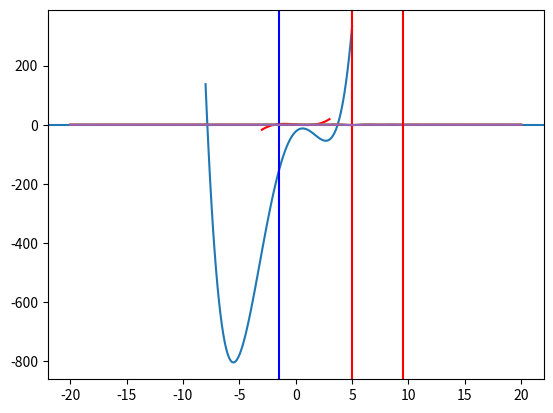
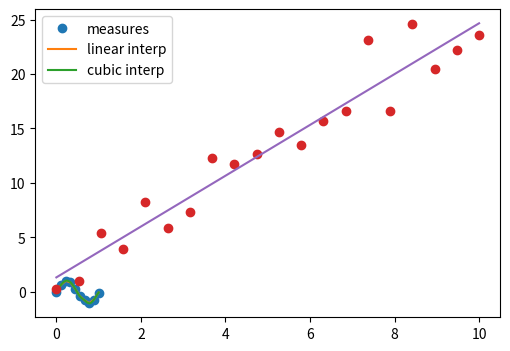

Generate these figures, in order, with matplotlib: (Note: this script raises an exception after producing the figures.)
import numpy as np
import matplotlib.pyplot as plt
from scipy import optimize

%matplotlib inline

def f(x):
    return x**3-3*x+1

x = np.linspace(-3, 3, 100)
plt.axhline(0)
plt.plot(x, f(x),'r-')

from scipy.optimize import newton
# The Newton method just needs the initial point
x1, x2, x3 = newton(f, -3), newton(f, 0), newton(f, 3)
print(x1, x2, x3)

%timeit newton(f, 0)

from scipy.optimize import brentq
# Specifying the function and the range to look for zeroes is mandatory
x1, x2, x3 = brentq(f, -3, 0), brentq(f, 0, 1), brentq(f, 1,3)
print(x1, x2, x3)

%timeit brentq(f, 0, 1)

from scipy.optimize import root, fsolve

def f(x):
    return [x[1] - 3*x[0]*(x[0]+1)*(x[0]-1), .25*x[0]**2 + x[1]**2 - 1]

solutions = root(f, (0.5, 0.5))
# optimize.root returns an object which contains the result of the root finding
print(solutions)

print("\n\nSolution:\nx0 =", solutions['x'], "\nf(x0) =", f(solutions['x']))

def f(x):
    return x**4 + 3*(x-2)**3 - 15*(x)**2 + 1

x = np.linspace(-8, 5, 100)
plt.plot(x, f(x))

solution = optimize.minimize_scalar(f, method='Brent')
print(solution)

solution = optimize.minimize_scalar(f, method='bounded', bounds=[0, 6])
print(solution) # different algorithms return different objects

def f(x, offset):
    return -np.sinc(x - offset)

x = np.linspace(-20, 20, 100)
plt.plot(x, f(x, 5))

# note how additional function arguments are passed in
solution = optimize.minimize_scalar(f, args=(5,))
print(solution)

plt.plot(x, f(x, 5))
plt.axvline(solution['x'], color='b')

lower = np.random.uniform(-20, 20, 100)
upper = lower + 1
solutions = [optimize.minimize_scalar(f, args=(5,), bracket=(l, u)) for (l, u) in zip(lower, upper)]
# split the x range in intervals, and run minimize_scalar in each one, then pick the interval with the smallest minimum
idx = np.argmin([solution.fun for solution in solutions])
solution = solutions[idx]

plt.plot(x, f(x, 5))
plt.axvline(solution['x'], color='r')

from scipy.optimize import basinhopping

x0 = -10
solution = basinhopping(f, x0, stepsize=1, minimizer_kwargs={'args': (5,)}) # see how the parameters are passed to the function
print(solution)

plt.plot(x, f(x, 5))
plt.axvline(solution['x'], color='r')

# the actual measurements
measured_time = np.linspace(0, 1, 10)
noise = (np.random.random(10)*2 - 1) * 1.e-1
measures = np.sin(2 * np.pi * measured_time) + noise

# import scipy.interpolate
from scipy.interpolate import interp1d
# 1D linear interpolation
linear_interp = interp1d(measured_time, measures)
# cubic interpolation
cubic_interp = interp1d(measured_time, measures, kind='cubic')

# denser interval to plot the interpolating function
interpolation_time = np.linspace(0, 1, 50)

plt.figure(figsize=(6, 4))
# plot analytic function
plt.plot(measured_time, measures, 'o', ms=6, label='measures')
# plot linear interpolation
linear_results = linear_interp(interpolation_time)
plt.plot(interpolation_time, linear_results, label='linear interp')
# plot cubic interpolation
cubic_results = cubic_interp(interpolation_time)
plt.plot(interpolation_time, cubic_results, label='cubic interp')
plt.legend()

# checking the punctual results
x = 0.2
print("sin(", x, "):", np.sin(2 * np.pi * x), "\n",
       "linear prediction:",linear_interp(x), "\n",
       "cubic prediction:", cubic_interp(x))

# generate some data with a linear relation + add some random noise
x = np.linspace(0, 10, 20)
y = 1 + x * 2.5 + np.random.normal(scale=2, size=20)

# get the covariance. Numpy conveniently provides the np.cov() method
cov = np.cov(x, y, ddof=2)
b_hat = cov[0, 1] / cov[0, 0]
a_hat = np.mean(y - b_hat * x)

n = len(x)
ssr = np.sum((y - (a_hat + b_hat * x))**2)
sigma_b = np.sqrt( (ssr/(n-2)) / np.sum((x - np.mean(x))**2) )
sigma_a = np.sqrt( sigma_b**2 * np.sum(x**2) / n )

print("fitted alpha = %.2f +- %.2f" % (a_hat, sigma_a))
print("fitted beta  = %.2f +- %.2f" % (b_hat, sigma_b))
print("covariance:\n", cov)

# plot resulting line
plt.plot(x, y, 'o')
plt.plot(x, a_hat + b_hat * x)
plt.show()

ssr = np.sum((y - a_hat - b_hat * x)**2)
tss = np.sum((np.mean(y) - y)**2)

rsq = 1 - ssr / tss

print("R2 =", rsq, "\nR =", sqrt(rsq))
print("Covariance matrix:\n", np.corrcoef(x,y)) # check with the correlation matrix that R is the correlation coefficient

p = np.arange(0, 30, 0.1)
plt.plot(p, scipy.stats.chi2.pdf(p, df=4)) # very small p-value: model likely doesn't fit data
plt.plot(p, scipy.stats.chi2.pdf(p, df=8))
plt.plot(p, scipy.stats.chi2.pdf(p, df=12)) # very large p-value:
plt.axvline(12.7, color='r')

sigma_y = np.sqrt(np.abs(y)) # assume random counts, e.g. sigma_i = sqrt(y_i). This is not always the case!

plt.errorbar(x, y, yerr=sigma_y, fmt='.k') # use plt.errorbar to plot points with the corresponding uncertainties

ndof = len(x) - 1
print("n degrees of freedom =", ndof)
# calculate the chi^2
chi2 = np.sum(((y - (a_hat + b_hat * x))**2) / sigma_y)
print("chi2 =", chi2)
# calculate the p-value from the chi^2, the n.d.o.f., and the comulative chi^2 distribution
pvalue = 1. - scipy.stats.chi2.cdf(chi2, ndof)
print("p-value =", pvalue) # if the p-value is < 0.05, the fit is considered unsatisfactory

plt.plot(p, scipy.stats.chi2.cdf(p, df=ndof))
plt.fill_between(x, y, where=(x > chi2), color='lightblue')
plt.axvline(chi2, color='r')

x_data = np.linspace(-5, 5, num=50)
y_data = 2.9 * np.sin(1.5 * x_data) + np.random.normal(size=50)

plt.figure(figsize=(6, 4))
plt.scatter(x_data, y_data)

def f(x, A, nu):
    return A * np.sin(nu * x) # sine function with amplitude A and angular frequency

# fit by means of curve_fit
# p0 is a list of the initial guessed values for the parameters
popt, pcov = optimize.curve_fit(f, x_data, y_data, p0=[2, 2], full_output=False)
print("parameters:\n", params)
print("covariance matrix:\n", params_covariance)
print("A = %.2f +- %.2f" % (popt[0], np.sqrt(pcov[0,0])))
print("f = %.2f +- %.2f" % (popt[1], np.sqrt(pcov[1,1])))

plt.scatter(x_data, y_data, label='data')
plt.plot(x_data, f(x_data, params[0], params[1]), label='fitted function')
plt.legend(loc='best')

from IPython.display import Image
Image(filename = 'xkcd_curve_fitting.png') 

from scipy.stats import f


# define function for F-test
def Ftest(ssr_1, ssr_2, ndof_1, ndof_2, nbins, verbose=False):
    F = ((ssr_1 - ssr_2)/(ndof_2 - ndof_1)) / (ssr_2/(nbins - ndof_2))
    CL = 1. - f.cdf(F, ndof_2 - ndof_1, nbins - ndof_2)
    if verbose: print("CL: %.3f" % CL, ", additional parameter necessary:", "YES" if CL < 0.10 else "NO")
    return CL


# generate data according to a certain distribution + random noise
N = 100
x = np.linspace(0, 5., N)
rnd = np.random.normal(size=(N))
y = x**2 + rnd

# plot
fig, ax = plt.subplots(figsize=(10, 6)) # create the figure and the axes
ax.scatter(x=x, y=y, marker='o', c='darkblue', label="data")

# define fitting functions
def f1(x, a0, a1):
    return a0 + a1 * x

def f2(x, a0, a1, a2):
    return a0 + a1 * x + a2 * x**2

def f3(x, a0, a1, a2, a3):
    return a0 + a1 * x + a2 * x**2 + a3 * x**3

(fa0, fa1), cov = optimize.curve_fit(f1, x, y)
y1 = f1(x, fa0, fa1)
ax.plot(x, y1, color='r', label="linear")
ssr_1 = np.sum((y1 - y)**2)

(fa0, fa1, fa2), cov = optimize.curve_fit(f2, x, y)
y2 = f2(x, fa0, fa1, fa2)
ax.plot(x, y2, color='g', label="quadratic")
ssr_2 = np.sum((y2 - y)**2)

(fa0, fa1, fa2, fa3), cov = optimize.curve_fit(f3, x, y)
y3 = f3(x, fa0, fa1, fa2, fa3)
ax.plot(x, y3, color='y', label="cubic")
ssr_3 = np.sum((y3 - y)**2)

ax.legend(loc=(0.65, 0.8))

print("SSR:", ssr_1, ssr_2, ssr_3)

# run F-test
# test f2 vs f1
print("Test Linear vs Quadratic:")
cl_1_vs_2 = Ftest(ssr_1, ssr_2, 1, 2, N, verbose=True)

print("Test Quadratic vs Cubic:")
cl_2_vs_3 = Ftest(ssr_2, ssr_3, 2, 3, N, verbose=True)

